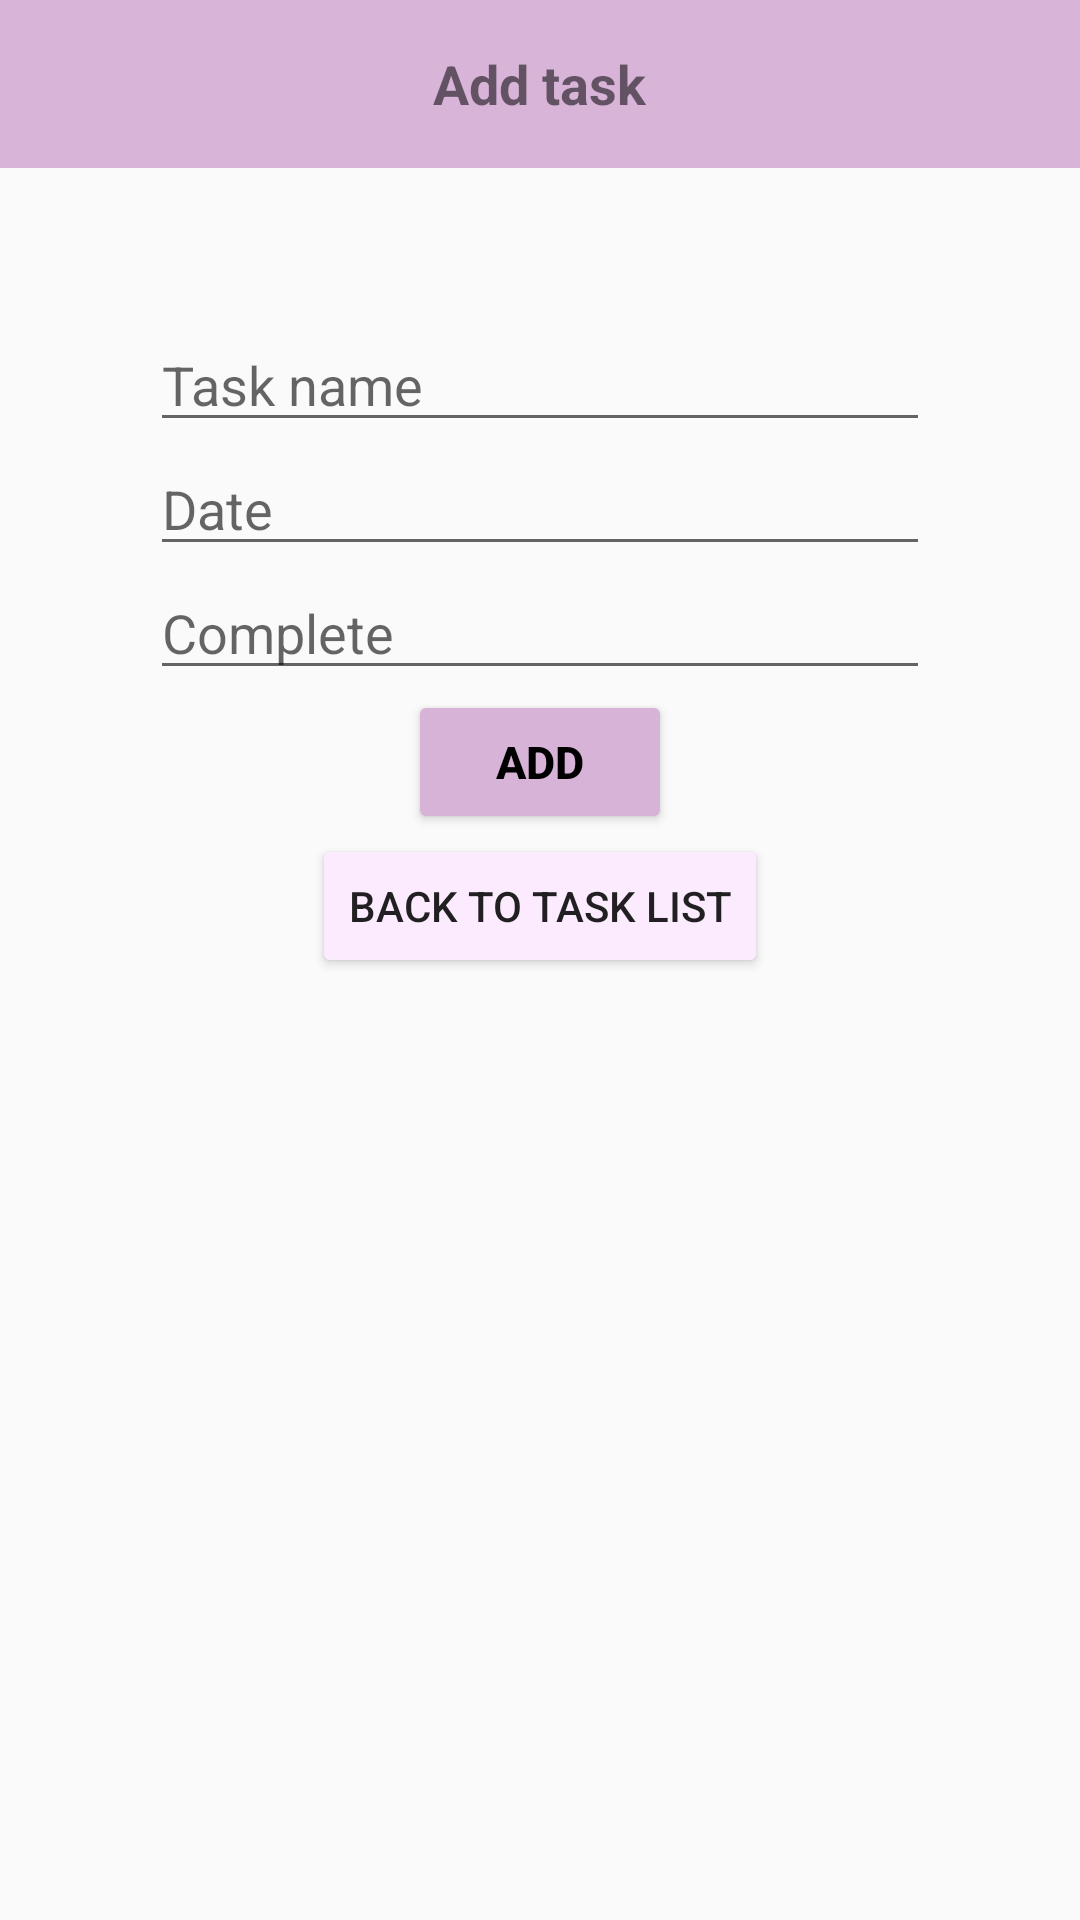

Layout XML and referenced resources for this Android screen:
<!-- AndroidManifest.xml: application theme Theme.Agenda3 -->
<!-- res/layout/activity_add.xml -->
<?xml version="1.0" encoding="utf-8"?>
<LinearLayout xmlns:android="http://schemas.android.com/apk/res/android"
    xmlns:app="http://schemas.android.com/apk/res-auto"
    xmlns:tools="http://schemas.android.com/tools"
    android:layout_width="match_parent"
    android:layout_height="match_parent"
    android:orientation="vertical"
    tools:context=".TaskActivity">

    <RelativeLayout
        android:layout_width="match_parent"
        android:layout_height="wrap_content"
        android:background="@color/purple_500"
        android:minHeight="?attr/actionBarSize">

        <ImageView
            android:layout_width="55dp"
            android:layout_height="55dp"
            android:contentDescription="back home"
            android:onClick="back_task_list"
            android:padding="14dp"
            android:src="@drawable/back_icon"></ImageView>

        <TextView
            android:layout_width="wrap_content"
            android:layout_height="wrap_content"
            android:layout_centerInParent="true"
            android:text="@string/add_task"
            android:textSize="18sp"
            android:textStyle="bold" />

    </RelativeLayout>


    <LinearLayout
        android:layout_width="match_parent"
        android:layout_height="match_parent"
        android:gravity="center_horizontal"
        android:orientation="vertical"
        android:padding="50dp">

        <EditText
            android:id="@+id/name_task_input"
            android:layout_width="match_parent"
            android:layout_height="wrap_content"
            android:ems="10"
            android:hint="@string/name_task"
            android:inputType="textPersonName"
            android:textColorHighlight="@color/back_color_icon"
            android:textColorLink="@color/back_color_icon" />

        <EditText
            android:id="@+id/date_task_input"
            android:layout_width="match_parent"
            android:layout_height="wrap_content"
            android:ems="10"
            android:hint="@string/date_task"
            android:inputType="textPersonName" />

        <EditText
            android:id="@+id/complete_task_input"
            android:layout_width="match_parent"
            android:layout_height="wrap_content"
            android:ems="10"
            android:hint="@string/complete_task"
            android:inputType="textPersonName" />

        <Button
            android:id="@+id/add_new_task"
            android:layout_width="wrap_content"
            android:layout_height="wrap_content"
            android:backgroundTint="#D6B3D7"
            android:text="@string/add_new_task"
            android:textColor="#000000"
            android:textSize="15sp"
            android:textStyle="bold" />

        <Button
            android:id="@+id/button"
            android:layout_width="wrap_content"
            android:layout_height="wrap_content"
            android:backgroundTint="@color/background_nav"
            android:text="@string/back_to_tasks"
            android:onClick="back_task_list"/>
    </LinearLayout>


</LinearLayout>
<!-- resources referenced by this layout -->
<resources>
  <color name="back_color_icon">#C08EC1</color>
  <color name="background_nav">#FCEBFF</color>
  <color name="purple_500">#D7B4D8</color>
  <string name="add_new_task">Add</string>
  <string name="add_task">Add task</string>
  <string name="back_to_tasks">Back to task list</string>
  <string name="complete_task">Complete</string>
  <string name="date_task">Date</string>
  <string name="name_task">Task name</string>
  <style name="Theme.Agenda3" parent="Theme.AppCompat.DayNight.NoActionBar">
          
          <item name="colorPrimary">@color/purple_500</item>
          <item name="colorPrimaryVariant">@color/purple_700</item>
          <item name="colorOnPrimary">@color/white</item>
          
          <item name="colorSecondary">@color/teal_200</item>
          <item name="colorSecondaryVariant">@color/teal_700</item>
          <item name="colorOnSecondary">@color/black</item>
          
  
          
          <item name="android:statusBarColor">#000000</item>
      </style>
  <color name="purple_700">#FF3700B3</color>
  <color name="white">#FFFFFFFF</color>
  <color name="teal_200">#BA85FB</color>
  <color name="teal_700">#BA85FB</color>
  <color name="black">#FF000000</color>
</resources>
